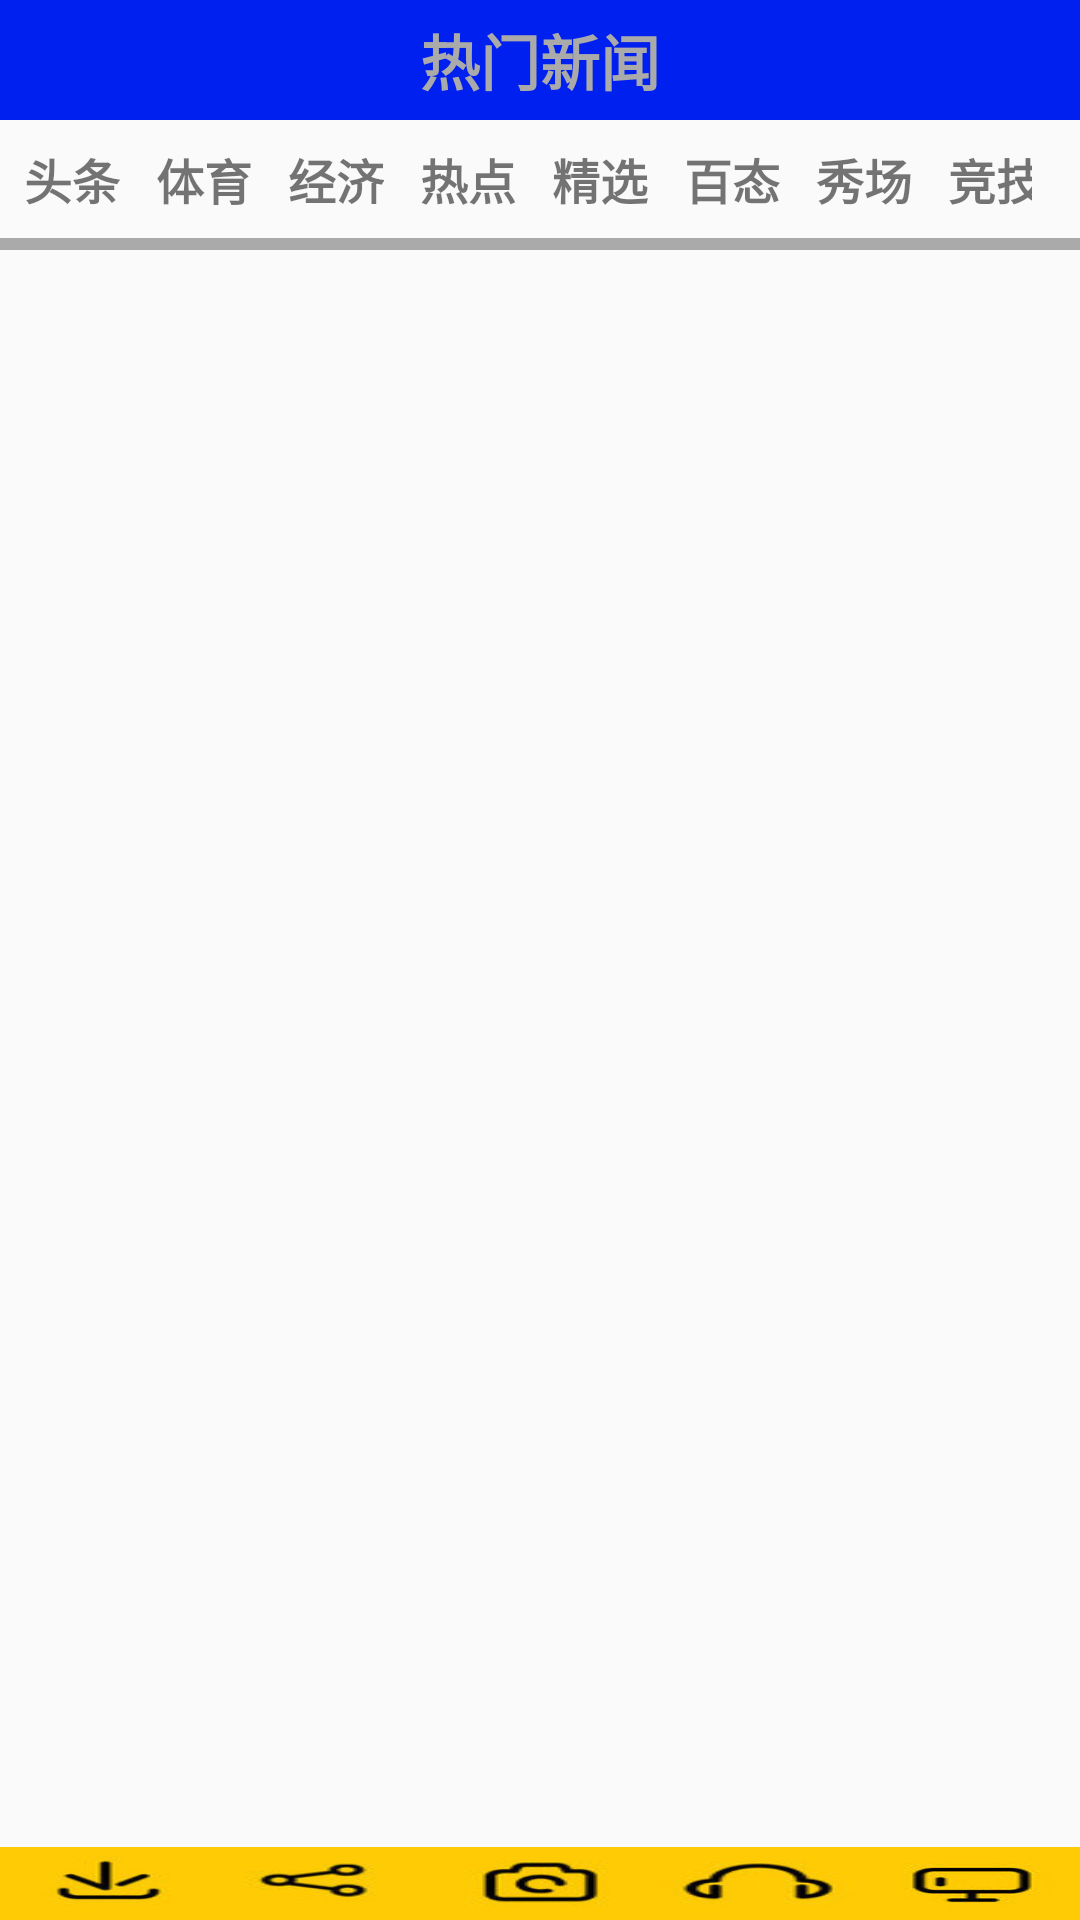

Android layout source for this screen:
<!-- AndroidManifest.xml: application theme AppTheme -->
<!-- res/layout/activity_main.xml -->
<?xml version="1.0" encoding="utf-8"?>
<LinearLayout xmlns:android="http://schemas.android.com/apk/res/android"
    xmlns:tools="http://schemas.android.com/tools"
    android:layout_width="match_parent"
    android:layout_height="match_parent"
    android:orientation="vertical"
    tools:context="com.wyb.briefnews.MainActivity">

    <TextView
        android:layout_width="match_parent"
        android:layout_height="40dp"
        android:layout_centerHorizontal="true"
        android:layout_centerVertical="true"
        android:background="#0020F0"
        android:gravity="center"
        android:text="热门新闻"
        android:textColor="@android:color/darker_gray"
        android:textSize="20sp"
        android:textStyle="bold" />

    <LinearLayout
        android:layout_width="match_parent"
        android:layout_height="wrap_content"
        android:layout_margin="2dp"
        android:orientation="horizontal" >

        <HorizontalScrollView
            android:layout_width="wrap_content"
            android:layout_height="wrap_content"
            android:layout_weight="1"
            android:scrollbars="none" >

            <LinearLayout
                android:id="@+id/sv"
                android:layout_width="wrap_content"
                android:layout_height="wrap_content"
                android:orientation="horizontal" >

                <TextView
                    style="@style/G"
                    android:text="头条" />

                <TextView
                    style="@style/G"
                    android:text="体育" />

                <TextView
                    style="@style/G"
                    android:text="经济" />

                <TextView
                    style="@style/G"
                    android:text="热点" />

                <TextView
                    style="@style/G"
                    android:text="精选" />

                <TextView
                    style="@style/G"
                    android:text="百态" />

                <TextView
                    style="@style/G"
                    android:text="秀场" />

                <TextView
                    style="@style/G"
                    android:text="竞技" />

                <TextView
                    style="@style/G"
                    android:text="趣闻" />
            </LinearLayout>
        </HorizontalScrollView>

        <TextView
            android:id="@+id/add"
            android:layout_width="wrap_content"
            android:layout_height="wrap_content"
            android:layout_margin="7dp"
            android:background="@drawable/add_selsct"
            android:clickable="true" />
    </LinearLayout>

    <TextView
        android:layout_width="match_parent"
        android:layout_height="4dp"
        android:background="@android:color/darker_gray" />

    <ListView
        android:id="@+id/lisNews"
        android:layout_width="match_parent"
        android:layout_height="0dp"
        android:scrollbars="none"
        android:layout_weight="1" >

    </ListView>

    <LinearLayout
        android:id="@+id/down"
        android:layout_width="match_parent"
        android:layout_height="wrap_content"
        android:orientation="horizontal" >

        <TextView style="@style/down01" />

        <TextView style="@style/down02" />

        <TextView style="@style/down03" />

        <TextView style="@style/down04" />

        <TextView style="@style/down05" />

    </LinearLayout>

</LinearLayout>
<!-- resources referenced by this layout -->
<resources>
  <!-- drawable add_selsct (drawable) -->
  <?xml version="1.0" encoding="utf-8"?>
  <selector xmlns:android="http://schemas.android.com/apk/res/android">
  
      <item android:state_pressed="true" android:drawable="@mipmap/tag_grid_item_img_pressed"></item>
      <item android:drawable="@mipmap/tag_grid_item_img"></item>
  
  </selector>
  <style name="down01">
          <item name="android:layout_width">0dp</item>
          <item name="android:layout_height">match_parent</item>
          <item name="android:layout_weight">1</item>
          <item name="android:background">@drawable/down01_color_bg</item>
      </style>
  <style name="down02">
          <item name="android:layout_width">0dp</item>
          <item name="android:layout_height">match_parent</item>
          <item name="android:layout_weight">1</item>
          <item name="android:background">@drawable/down02_color_bg</item>
      </style>
  <style name="down03">
          <item name="android:layout_width">0dp</item>
          <item name="android:layout_height">match_parent</item>
          <item name="android:layout_weight">1</item>
          <item name="android:background">@drawable/down03_color_bg</item>
      </style>
  <style name="down04">
          <item name="android:layout_width">0dp</item>
          <item name="android:layout_height">match_parent</item>
          <item name="android:layout_weight">1</item>
          <item name="android:background">@drawable/down04_color_bg</item>
      </style>
  <style name="down05">
          <item name="android:layout_width">0dp</item>
          <item name="android:layout_height">match_parent</item>
          <item name="android:layout_weight">1</item>
          <item name="android:background">@drawable/down05_color_bg</item>
      </style>
  <style name="AppTheme" parent="Theme.AppCompat.Light.DarkActionBar">
          
      </style>
  <!-- drawable g_color_bg (drawable) -->
  <?xml version="1.0" encoding="utf-8"?>
  <selector xmlns:android="http://schemas.android.com/apk/res/android">
  
      <item android:state_selected="true">
          <color android:color="#FF0000"/>
      </item>
  
  </selector>
  <!-- drawable down01_color_bg (drawable) -->
  <?xml version="1.0" encoding="utf-8"?>
  <selector xmlns:android="http://schemas.android.com/apk/res/android">
      
        <item android:state_selected="true" android:drawable="@mipmap/down01_light"></item>
        <item android:state_selected="false" android:drawable="@mipmap/down01_dark"></item>
        
  </selector>
  <!-- drawable down02_color_bg (drawable) -->
  <?xml version="1.0" encoding="utf-8"?>
  <selector xmlns:android="http://schemas.android.com/apk/res/android">
      
        <item android:state_selected="true" android:drawable="@mipmap/down02_light"></item>
        <item android:state_selected="false" android:drawable="@mipmap/down02_dark"></item>
        
  </selector>
  <!-- drawable down03_color_bg (drawable) -->
  <?xml version="1.0" encoding="utf-8"?>
  <selector xmlns:android="http://schemas.android.com/apk/res/android">
      
        <item android:state_selected="true" android:drawable="@mipmap/down03_light"></item>
        <item android:state_selected="false" android:drawable="@mipmap/down03_dark"></item>
        
  </selector>
  <!-- drawable down04_color_bg (drawable) -->
  <?xml version="1.0" encoding="utf-8"?>
  <selector xmlns:android="http://schemas.android.com/apk/res/android">
      
        <item android:state_selected="true" android:drawable="@mipmap/down04_light"></item>
        <item android:state_selected="false" android:drawable="@mipmap/down04_dark"></item>
        
  </selector>
  <!-- drawable down05_color_bg (drawable) -->
  <?xml version="1.0" encoding="utf-8"?>
  <selector xmlns:android="http://schemas.android.com/apk/res/android">
      
        <item android:state_selected="true" android:drawable="@mipmap/down05_light"></item>
        <item android:state_selected="false" android:drawable="@mipmap/down05_dark"></item>
        
  </selector>
</resources>
